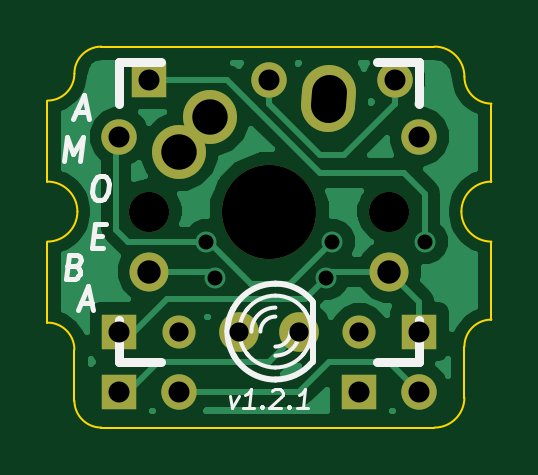
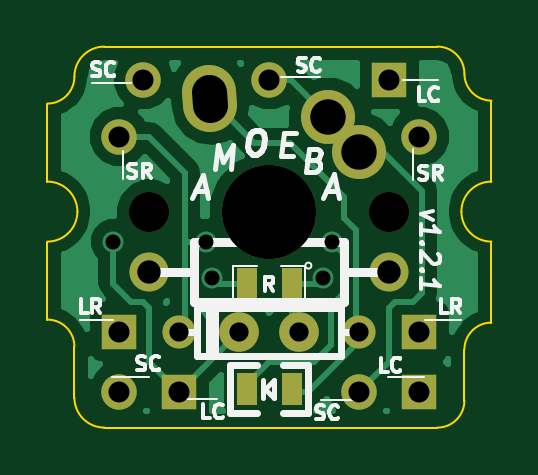
Circuit board: 9 layer files. Board 18.8 x 16.1 mm.
- bottom_copper: amoeba-B_Cu.gbl (14737 bytes)
- bottom_mask: amoeba-B_Mask.gbs (1078 bytes)
- bottom_silk: amoeba-B_SilkS.gbo (9564 bytes)
- outline: amoeba-Edge_Cuts.gbr (1373 bytes)
- top_copper: amoeba-F_Cu.gtl (15375 bytes)
- top_mask: amoeba-F_Mask.gts (976 bytes)
- top_silk: amoeba-F_SilkS.gto (3570 bytes)
- drill: amoeba-NPTH.drl (96 bytes)
- drill: amoeba.drl (468 bytes)

=== bottom_copper: amoeba-B_Cu.gbl (14737 bytes, source omitted) ===
=== bottom_mask: amoeba-B_Mask.gbs ===
G04 (created by PCBNEW (2013-may-18)-stable) date Tue 15 Sep 2015 12:48:50 PM EDT*
%MOIN*%
G04 Gerber Fmt 3.4, Leading zero omitted, Abs format*
%FSLAX34Y34*%
G01*
G70*
G90*
G04 APERTURE LIST*
%ADD10C,0.00590551*%
%ADD11C,0.065*%
%ADD12C,0.0590551*%
%ADD13R,0.0590551X0.0590551*%
%ADD14C,0.055*%
%ADD15R,0.035X0.055*%
%ADD16C,0.066*%
%ADD17C,0.09*%
%ADD18C,0.09*%
%ADD19C,0.157*%
%ADD20C,0.067*%
G04 APERTURE END LIST*
G54D10*
G54D11*
X96000Y-44500D03*
X100000Y-44500D03*
G54D12*
X98000Y-41300D03*
G54D13*
X96000Y-41300D03*
X95500Y-45500D03*
G54D12*
X95500Y-42250D03*
G54D13*
X95500Y-46500D03*
G54D12*
X100100Y-41300D03*
X100500Y-42250D03*
G54D13*
X100500Y-45500D03*
G54D14*
X99500Y-45500D03*
X96500Y-45500D03*
G54D12*
X96500Y-46500D03*
G54D13*
X99500Y-46500D03*
G54D15*
X97625Y-46450D03*
X98375Y-46450D03*
X97625Y-44700D03*
X98375Y-44700D03*
G54D16*
X97500Y-45500D03*
X98500Y-45500D03*
G54D17*
X99000Y-41500D02*
X98984Y-41728D01*
G54D18*
X97015Y-41925D03*
X96500Y-42500D03*
G54D19*
X98000Y-43500D03*
G54D20*
X96000Y-43500D03*
X100000Y-43500D03*
G54D12*
X100500Y-46500D03*
M02*

=== bottom_silk: amoeba-B_SilkS.gbo (9564 bytes, source omitted) ===
=== outline: amoeba-Edge_Cuts.gbr ===
G04 (created by PCBNEW (2013-may-18)-stable) date Tue 15 Sep 2015 12:48:50 PM EDT*
%MOIN*%
G04 Gerber Fmt 3.4, Leading zero omitted, Abs format*
%FSLAX34Y34*%
G01*
G70*
G90*
G04 APERTURE LIST*
%ADD10C,0.00590551*%
%ADD11C,0.059*%
%ADD12C,0.00393701*%
G04 APERTURE END LIST*
G54D10*
G54D11*
X98984Y-41728D02*
X99000Y-41500D01*
G54D12*
X94300Y-44000D02*
X94300Y-45350D01*
X94300Y-41650D02*
X94300Y-43000D01*
X94300Y-44000D02*
G75*
G03X94800Y-43500I0J500D01*
G74*
G01*
X94800Y-43500D02*
G75*
G03X94300Y-43000I-500J0D01*
G74*
G01*
X101700Y-45300D02*
X101700Y-44000D01*
X101700Y-43000D02*
X101700Y-41700D01*
X101200Y-43500D02*
G75*
G03X101700Y-44000I500J0D01*
G74*
G01*
X101700Y-43000D02*
G75*
G03X101200Y-43500I0J-500D01*
G74*
G01*
X95200Y-40750D02*
X100750Y-40750D01*
X94300Y-41650D02*
G75*
G03X94750Y-41200I0J450D01*
G74*
G01*
X95200Y-40750D02*
G75*
G03X94750Y-41200I0J-450D01*
G74*
G01*
X95200Y-47100D02*
X100750Y-47100D01*
X94750Y-45800D02*
G75*
G03X94300Y-45350I-450J0D01*
G74*
G01*
X94750Y-45800D02*
X94750Y-46650D01*
X101700Y-41700D02*
G75*
G02X101250Y-41250I0J450D01*
G74*
G01*
X100750Y-40750D02*
G75*
G02X101250Y-41250I0J-500D01*
G74*
G01*
X100750Y-47100D02*
G75*
G03X101250Y-46600I0J500D01*
G74*
G01*
X101700Y-45300D02*
G75*
G03X101250Y-45750I0J-450D01*
G74*
G01*
X101250Y-46600D02*
X101250Y-45750D01*
X95200Y-47100D02*
G75*
G02X94750Y-46650I0J450D01*
G74*
G01*
M02*

=== top_copper: amoeba-F_Cu.gtl (15375 bytes, source omitted) ===
=== top_mask: amoeba-F_Mask.gts ===
G04 (created by PCBNEW (2013-may-18)-stable) date Tue 15 Sep 2015 12:48:50 PM EDT*
%MOIN*%
G04 Gerber Fmt 3.4, Leading zero omitted, Abs format*
%FSLAX34Y34*%
G01*
G70*
G90*
G04 APERTURE LIST*
%ADD10C,0.00590551*%
%ADD11C,0.065*%
%ADD12C,0.0590551*%
%ADD13R,0.0590551X0.0590551*%
%ADD14C,0.055*%
%ADD15C,0.066*%
%ADD16C,0.09*%
%ADD17C,0.09*%
%ADD18C,0.157*%
%ADD19C,0.067*%
G04 APERTURE END LIST*
G54D10*
G54D11*
X96000Y-44500D03*
X100000Y-44500D03*
G54D12*
X98000Y-41300D03*
G54D13*
X96000Y-41300D03*
X95500Y-45500D03*
G54D12*
X95500Y-42250D03*
G54D13*
X95500Y-46500D03*
G54D12*
X100100Y-41300D03*
X100500Y-42250D03*
G54D13*
X100500Y-45500D03*
G54D14*
X99500Y-45500D03*
X96500Y-45500D03*
G54D12*
X96500Y-46500D03*
G54D13*
X99500Y-46500D03*
G54D15*
X97500Y-45500D03*
X98500Y-45500D03*
G54D16*
X99000Y-41500D02*
X98984Y-41728D01*
G54D17*
X97015Y-41925D03*
X96500Y-42500D03*
G54D18*
X98000Y-43500D03*
G54D19*
X96000Y-43500D03*
X100000Y-43500D03*
G54D12*
X100500Y-46500D03*
M02*

=== top_silk: amoeba-F_SilkS.gto ===
G04 (created by PCBNEW (2013-may-18)-stable) date Tue 15 Sep 2015 12:48:50 PM EDT*
%MOIN*%
G04 Gerber Fmt 3.4, Leading zero omitted, Abs format*
%FSLAX34Y34*%
G01*
G70*
G90*
G04 APERTURE LIST*
%ADD10C,0.00590551*%
%ADD11C,0.00472441*%
%ADD12C,0.00787402*%
%ADD13C,0.01*%
%ADD14C,0.006*%
%ADD15C,0.015*%
G04 APERTURE END LIST*
G54D10*
G54D11*
X97335Y-46567D02*
X97384Y-46777D01*
X97485Y-46567D01*
X97744Y-46777D02*
X97564Y-46777D01*
X97654Y-46777D02*
X97693Y-46462D01*
X97657Y-46507D01*
X97624Y-46537D01*
X97592Y-46552D01*
X97882Y-46747D02*
X97895Y-46762D01*
X97879Y-46777D01*
X97865Y-46762D01*
X97882Y-46747D01*
X97879Y-46777D01*
X98049Y-46492D02*
X98066Y-46477D01*
X98098Y-46462D01*
X98173Y-46462D01*
X98201Y-46477D01*
X98214Y-46492D01*
X98225Y-46522D01*
X98222Y-46552D01*
X98201Y-46597D01*
X97999Y-46777D01*
X98194Y-46777D01*
X98332Y-46747D02*
X98345Y-46762D01*
X98329Y-46777D01*
X98315Y-46762D01*
X98332Y-46747D01*
X98329Y-46777D01*
X98643Y-46777D02*
X98464Y-46777D01*
X98553Y-46777D02*
X98593Y-46462D01*
X98557Y-46507D01*
X98523Y-46537D01*
X98492Y-46552D01*
G54D12*
X94763Y-44413D02*
X94817Y-44431D01*
X94834Y-44450D01*
X94848Y-44488D01*
X94841Y-44544D01*
X94817Y-44581D01*
X94796Y-44600D01*
X94756Y-44619D01*
X94606Y-44619D01*
X94656Y-44225D01*
X94787Y-44225D01*
X94822Y-44244D01*
X94838Y-44263D01*
X94853Y-44300D01*
X94848Y-44338D01*
X94824Y-44375D01*
X94803Y-44394D01*
X94763Y-44413D01*
X94632Y-44413D01*
X95171Y-42910D02*
X95246Y-42910D01*
X95281Y-42929D01*
X95314Y-42966D01*
X95324Y-43041D01*
X95307Y-43173D01*
X95279Y-43248D01*
X95237Y-43285D01*
X95197Y-43304D01*
X95122Y-43304D01*
X95087Y-43285D01*
X95054Y-43248D01*
X95045Y-43173D01*
X95061Y-43041D01*
X95089Y-42966D01*
X95131Y-42929D01*
X95171Y-42910D01*
X94855Y-45021D02*
X95042Y-45021D01*
X94803Y-45134D02*
X94984Y-44740D01*
X95066Y-45134D01*
X95071Y-43903D02*
X95202Y-43903D01*
X95233Y-44109D02*
X95045Y-44109D01*
X95094Y-43715D01*
X95282Y-43715D01*
X94573Y-42659D02*
X94623Y-42265D01*
X94719Y-42546D01*
X94885Y-42265D01*
X94836Y-42659D01*
X94775Y-41846D02*
X94962Y-41846D01*
X94723Y-41959D02*
X94904Y-41565D01*
X94986Y-41959D01*
G54D13*
X98720Y-46000D02*
X98720Y-45000D01*
G54D14*
X97639Y-45115D02*
G75*
G03X97500Y-45500I460J-384D01*
G74*
G01*
X97500Y-45500D02*
G75*
G03X97651Y-45897I599J0D01*
G74*
G01*
X98699Y-45500D02*
G75*
G03X98555Y-45110I-599J0D01*
G74*
G01*
X98560Y-45884D02*
G75*
G03X98700Y-45500I-460J384D01*
G74*
G01*
X98587Y-45150D02*
G75*
G03X98100Y-44900I-487J-349D01*
G74*
G01*
X98100Y-44900D02*
G75*
G03X97620Y-45139I0J-600D01*
G74*
G01*
X98100Y-46099D02*
G75*
G03X98572Y-45868I0J599D01*
G74*
G01*
X97626Y-45868D02*
G75*
G03X98100Y-46100I473J368D01*
G74*
G01*
X98100Y-45250D02*
G75*
G03X97850Y-45500I0J-250D01*
G74*
G01*
X98100Y-45100D02*
G75*
G03X97700Y-45500I0J-400D01*
G74*
G01*
X98100Y-45750D02*
G75*
G03X98350Y-45500I0J250D01*
G74*
G01*
X98100Y-45900D02*
G75*
G03X98500Y-45500I0J400D01*
G74*
G01*
G54D13*
X98713Y-44986D02*
G75*
G03X98100Y-44700I-613J-513D01*
G74*
G01*
X98100Y-44701D02*
G75*
G03X97395Y-45123I0J-799D01*
G74*
G01*
X98101Y-46298D02*
G75*
G03X98710Y-46015I-1J798D01*
G74*
G01*
X97405Y-45897D02*
G75*
G03X98100Y-46300I694J397D01*
G74*
G01*
X97395Y-45120D02*
G75*
G03X97300Y-45500I704J-379D01*
G74*
G01*
X97300Y-45500D02*
G75*
G03X97418Y-45918I799J0D01*
G74*
G01*
G54D15*
X95500Y-41000D02*
X96200Y-41000D01*
X99800Y-41000D02*
X100500Y-41000D01*
X100500Y-41000D02*
X100500Y-41700D01*
X100500Y-45300D02*
X100500Y-46000D01*
X100500Y-46000D02*
X99800Y-46000D01*
X96200Y-46000D02*
X95500Y-46000D01*
X95500Y-46000D02*
X95500Y-45300D01*
X95500Y-41700D02*
X95500Y-41000D01*
M02*

=== drill: amoeba-NPTH.drl ===
M48
INCH,TZ
T1C0.067
T2C0.157
%
G90
G05
T1
X96000Y-43500
X100000Y-43500
T2
X98000Y-43500
T0
M30

=== drill: amoeba.drl ===
M48
INCH,TZ
T1C0.025
T2C0.032
T3C0.035
T4C0.039
T5C0.059
%
G90
G05
T1
X96950Y-44000
X97100Y-44600
X98950Y-44600
X99050Y-44000
X100600Y-44000
T2
X96500Y-45500
X97500Y-45500
X98500Y-45500
X99500Y-45500
T3
X95500Y-42250
X95500Y-45500
X95500Y-46500
X96000Y-41300
X96500Y-46500
X98000Y-41300
X99500Y-46500
X100100Y-41300
X100500Y-42250
X100500Y-45500
X100500Y-46500
T4
X96000Y-44500
X100000Y-44500
T5
X96500Y-42500
X97016Y-41925
T5
X99000Y-41500G85X98984Y-41728
G05
T0
M30
